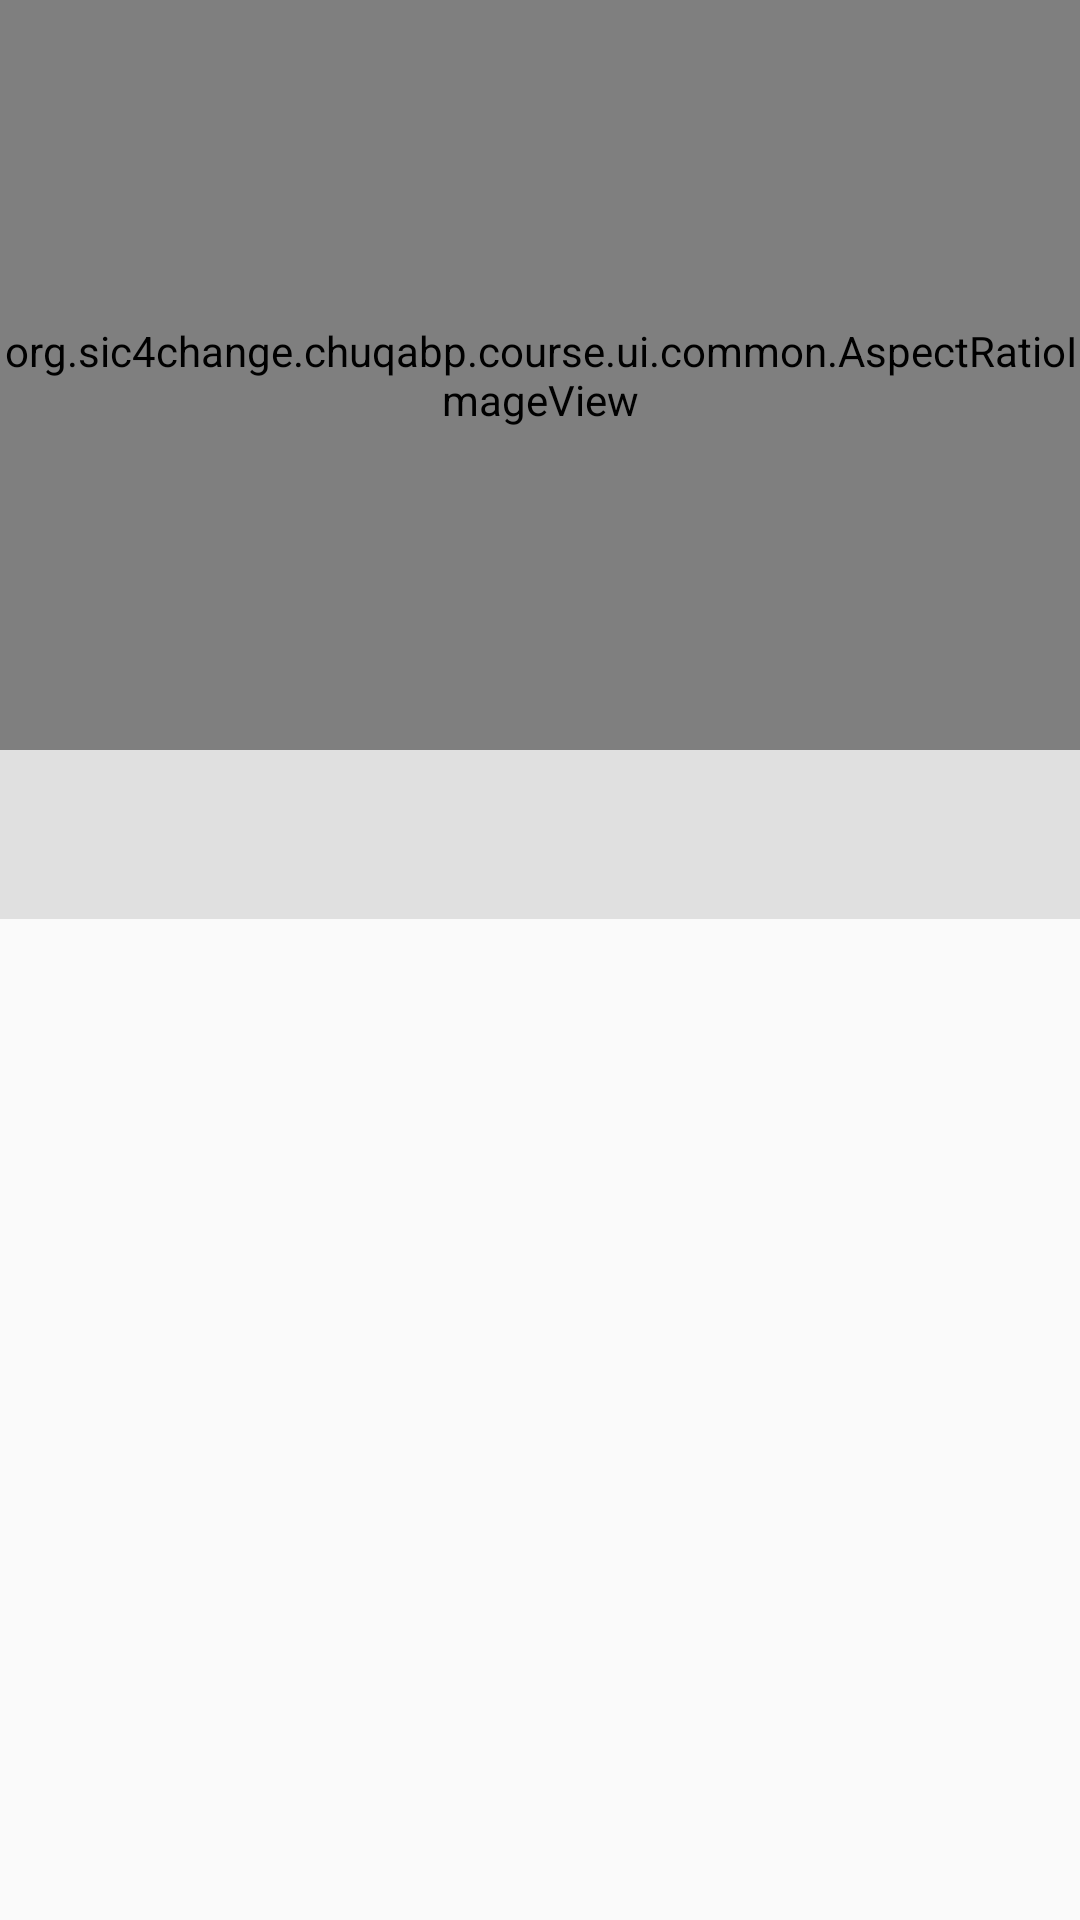

Layout XML and referenced resources for this Android screen:
<!-- AndroidManifest.xml: application theme AppTheme -->
<!-- res/layout/activity_detail.xml -->
<?xml version="1.0" encoding="utf-8"?>
<layout xmlns:android="http://schemas.android.com/apk/res/android"
        xmlns:app="http://schemas.android.com/apk/res-auto"
        xmlns:tools="http://schemas.android.com/tools">

    <data>

        <variable
                name="viewmodel"
                type="org.sic4change.chuqabp.course.ui.detail.DetailViewModel" />
    </data>

    <androidx.coordinatorlayout.widget.CoordinatorLayout
            android:layout_width="match_parent"
            android:layout_height="match_parent"
            tools:context=".course.ui.detail.DetailActivity">

        <com.google.android.material.appbar.AppBarLayout
                android:layout_width="match_parent"
                android:layout_height="wrap_content"
                android:fitsSystemWindows="true">


            <com.google.android.material.appbar.CollapsingToolbarLayout
                    android:layout_width="match_parent"
                    android:layout_height="250dp"
                    app:contentScrim="?attr/colorPrimary"
                    app:layout_scrollFlags="scroll|exitUntilCollapsed">

                <org.sic4change.chuqabp.course.ui.common.AspectRatioImageView
                        android:id="@+id/caseDetailImage"
                        android:layout_width="match_parent"
                        android:layout_height="match_parent"
                        android:fitsSystemWindows="true"
                        android:scaleType="centerCrop"
                        app:layout_collapseMode="parallax"
                        app:url= "@{viewmodel.url}"
                        tools:src="@mipmap/ic_launcher" />

                <androidx.appcompat.widget.Toolbar
                        android:id="@+id/caseDetailToolbar"
                        android:layout_width="match_parent"
                        android:layout_height="?attr/actionBarSize"
                        app:title="@{viewmodel.title}" />

            </com.google.android.material.appbar.CollapsingToolbarLayout>

        </com.google.android.material.appbar.AppBarLayout>

        <androidx.core.widget.NestedScrollView
                android:layout_width="match_parent"
                android:layout_height="match_parent"
                app:layout_behavior="@string/appbar_scrolling_view_behavior">

            <LinearLayout
                    android:layout_width="match_parent"
                    android:layout_height="wrap_content"
                    android:orientation="vertical"
                    android:transitionGroup="true">

                <TextView
                        android:id="@+id/caseDetailInfo"
                        android:layout_width="match_parent"
                        android:layout_height="wrap_content"
                        android:padding="16dp"
                        android:background="@color/lightBackground"
                        android:lineSpacingMultiplier="1.5"
                        android:textAppearance="@style/TextAppearance.AppCompat.Medium"
                        app:case="@{viewmodel.case}" />

            </LinearLayout>

        </androidx.core.widget.NestedScrollView>

    </androidx.coordinatorlayout.widget.CoordinatorLayout>

</layout>
<!-- resources referenced by this layout -->
<resources>
  <color name="lightBackground">#E0E0E0</color>
  <!-- mipmap ic_launcher: png bitmap (mipmap-hdpi, 4571 bytes) -->
  <style name="AppTheme" parent="Theme.AppCompat.Light.DarkActionBar">
          
          <item name="colorPrimary">@color/colorPrimary</item>
          <item name="colorPrimaryDark">@color/colorPrimaryDark</item>
          <item name="colorAccent">@color/colorAccent</item>
      </style>
  <color name="colorPrimary">#00c6c6</color>
  <color name="colorPrimaryDark">#00c6c6</color>
  <color name="colorAccent">#000000</color>
</resources>
